The GitHub repository Rahul2k/Hand-Gesture-Recognizer contains a labelled image folder "Hand-Gesture-Recognizer" with 4 categories: fist, one finger, perfect sign, two fingers. Examples follow, each with its label.

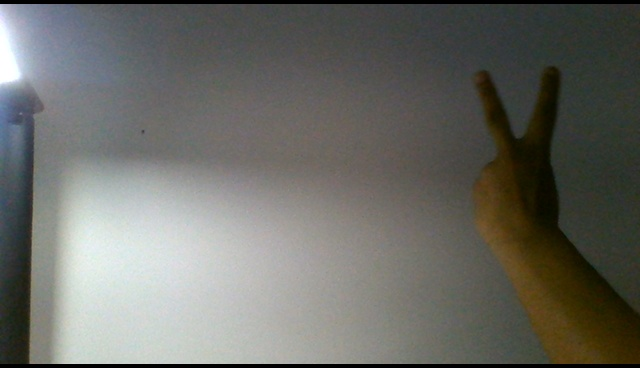
Label: two fingers

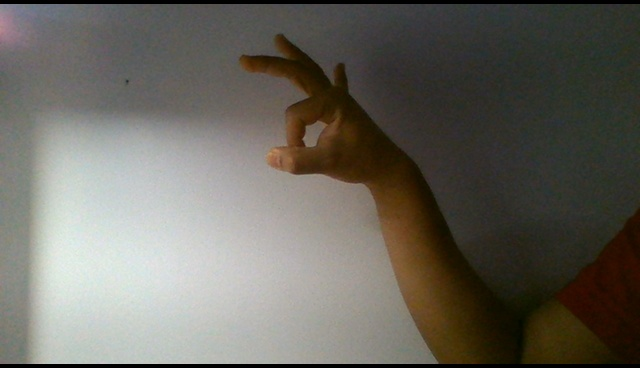
Label: perfect sign

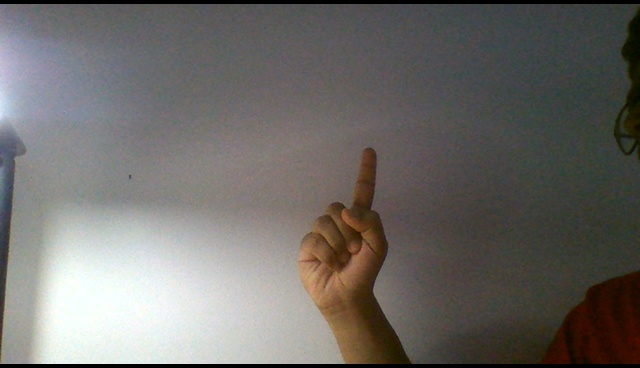
Label: one finger

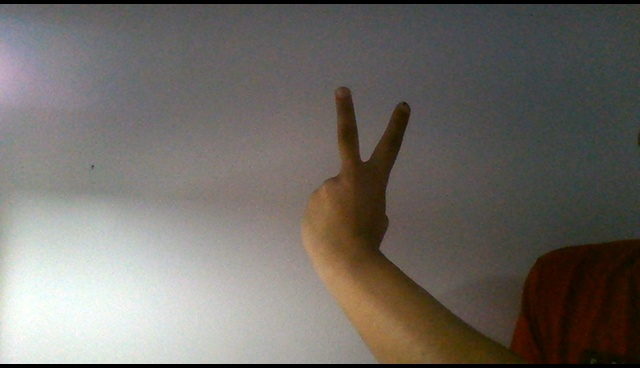
Label: two fingers

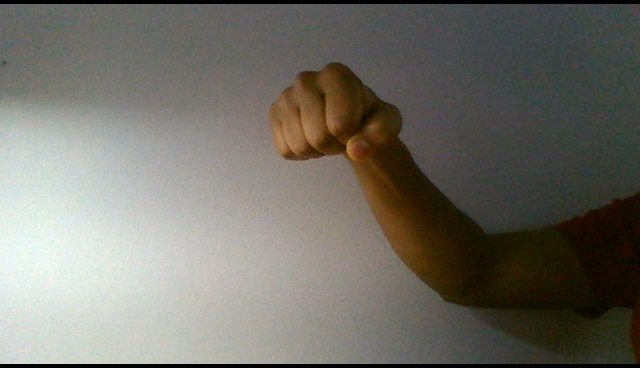
Label: fist

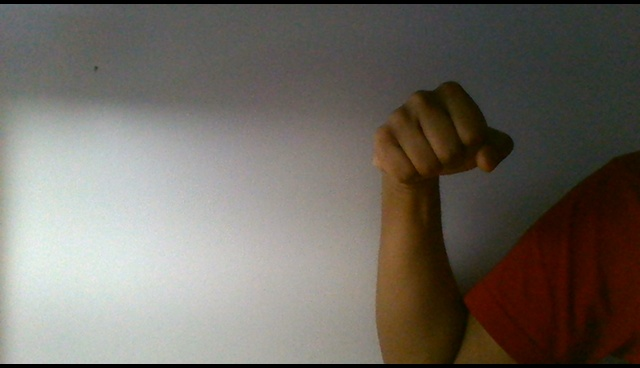
Label: fist
